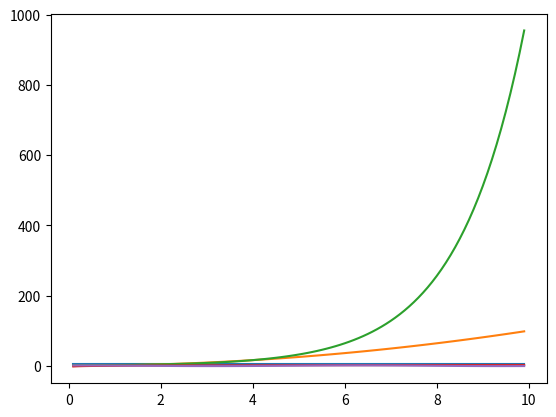

Write Python code to recreate this figure.
import numpy as np
import matplotlib.pyplot as plt

x=np.arange(0.1,10,0.1)
y1=x*0+5
y2=x**2
y3=2**x
y4=np.log2(x)/np.log2(3)
y5=np.cos(x)

plt.plot(x,y1)#常函数
plt.plot(x,y2)#幂函数
plt.plot(x,y3)#指数函数
plt.plot(x,y4)#对数函数
plt.plot(x,y5)#三角函数
plt.show()